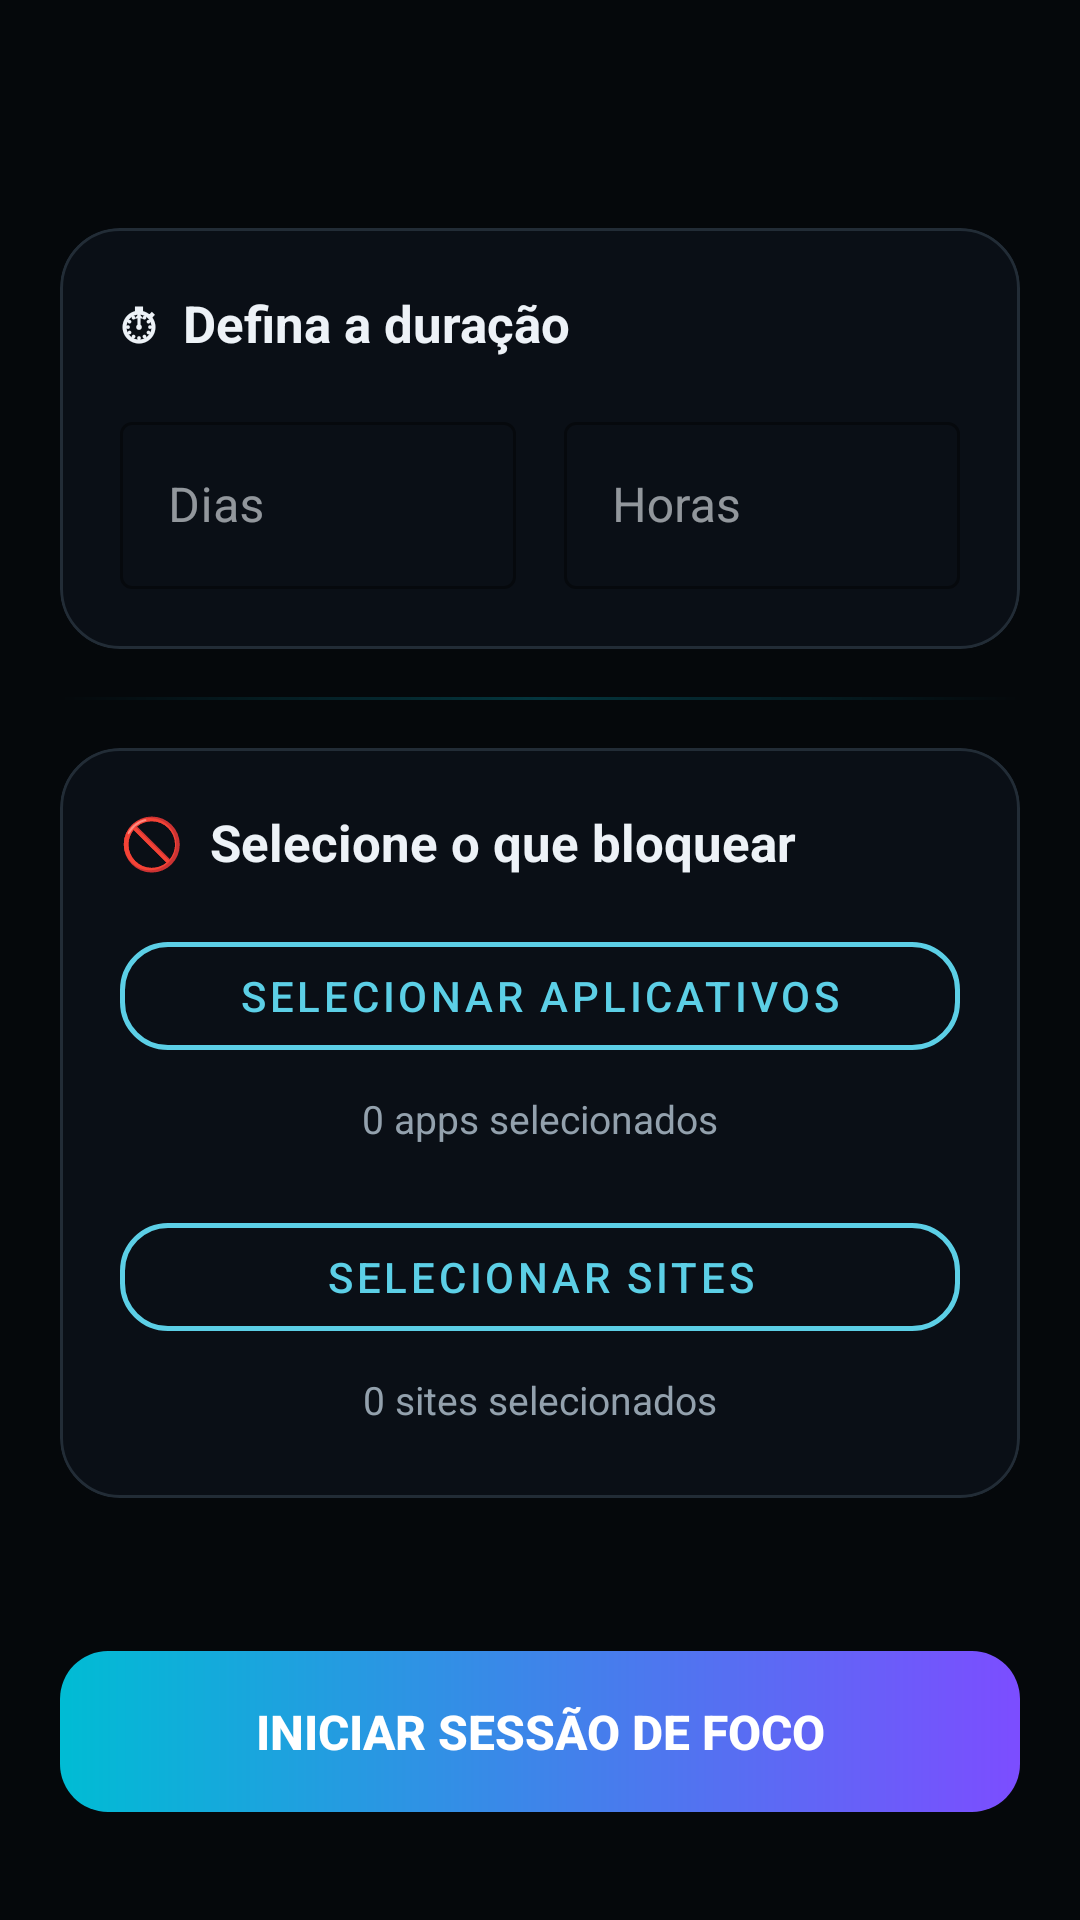

This screen was rendered from an Android layout file. Write that file and the resources it references.
<!-- AndroidManifest.xml: application theme Theme.FocusGuard -->
<!-- res/layout/activity_time_session.xml -->
<?xml version="1.0" encoding="utf-8"?>
<LinearLayout xmlns:android="http://schemas.android.com/apk/res/android"
    xmlns:app="http://schemas.android.com/apk/res-auto"
    android:layout_width="match_parent"
    android:layout_height="match_parent"
    android:orientation="vertical"
    android:background="@color/dark_bg">

    
    <com.google.android.material.appbar.AppBarLayout
        android:layout_width="match_parent"
        android:layout_height="wrap_content"
        android:background="@color/dark_bg"
        app:elevation="0dp">

        <androidx.appcompat.widget.Toolbar
            android:id="@+id/toolbar"
            android:layout_width="match_parent"
            android:layout_height="?attr/actionBarSize"
            android:background="@color/dark_bg"
            app:titleTextColor="@color/text_primary" />
    </com.google.android.material.appbar.AppBarLayout>

    <ScrollView
        android:layout_width="match_parent"
        android:layout_height="match_parent"
        android:fillViewport="true"
        android:scrollbars="none">

        <LinearLayout
            android:layout_width="match_parent"
            android:layout_height="wrap_content"
            android:orientation="vertical"
            android:padding="20dp">

            
            <com.google.android.material.card.MaterialCardView
                android:layout_width="match_parent"
                android:layout_height="wrap_content"
                android:layout_marginBottom="16dp"
                style="@style/Widget.FocusGuard.Card">

                <LinearLayout
                    android:layout_width="match_parent"
                    android:layout_height="wrap_content"
                    android:orientation="vertical"
                    android:padding="20dp">

                    <TextView
                        android:layout_width="wrap_content"
                        android:layout_height="wrap_content"
                        android:text="⏱  Defina a duração"
                        android:textSize="17sp"
                        android:textStyle="bold"
                        android:textColor="@color/text_primary"
                        android:layout_marginBottom="16dp" />

                    <LinearLayout
                        android:layout_width="match_parent"
                        android:layout_height="wrap_content"
                        android:orientation="horizontal"
                        android:gravity="center_vertical">

                        <com.google.android.material.textfield.TextInputLayout
                            android:layout_width="0dp"
                            android:layout_height="wrap_content"
                            android:layout_weight="1"
                            android:layout_marginEnd="8dp"
                            android:hint="Dias"
                            app:boxStrokeColor="@color/accent_cyan"
                            app:hintTextColor="@color/accent_cyan"
                            style="@style/Widget.MaterialComponents.TextInputLayout.OutlinedBox">

                            <com.google.android.material.textfield.TextInputEditText
                                android:id="@+id/editDays"
                                android:layout_width="match_parent"
                                android:layout_height="wrap_content"
                                android:inputType="number"
                                android:textColor="@color/text_primary" />
                        </com.google.android.material.textfield.TextInputLayout>

                        <com.google.android.material.textfield.TextInputLayout
                            android:layout_width="0dp"
                            android:layout_height="wrap_content"
                            android:layout_weight="1"
                            android:layout_marginStart="8dp"
                            android:hint="Horas"
                            app:boxStrokeColor="@color/accent_cyan"
                            app:hintTextColor="@color/accent_cyan"
                            style="@style/Widget.MaterialComponents.TextInputLayout.OutlinedBox">

                            <com.google.android.material.textfield.TextInputEditText
                                android:id="@+id/editHours"
                                android:layout_width="match_parent"
                                android:layout_height="wrap_content"
                                android:inputType="number"
                                android:textColor="@color/text_primary" />
                        </com.google.android.material.textfield.TextInputLayout>
                    </LinearLayout>
                </LinearLayout>
            </com.google.android.material.card.MaterialCardView>

            
            <View
                android:layout_width="match_parent"
                android:layout_height="1dp"
                android:background="@drawable/section_divider"
                android:layout_marginBottom="16dp" />

            
            <com.google.android.material.card.MaterialCardView
                android:layout_width="match_parent"
                android:layout_height="wrap_content"
                android:layout_marginBottom="16dp"
                style="@style/Widget.FocusGuard.Card">

                <LinearLayout
                    android:layout_width="match_parent"
                    android:layout_height="wrap_content"
                    android:orientation="vertical"
                    android:padding="20dp">

                    <TextView
                        android:layout_width="wrap_content"
                        android:layout_height="wrap_content"
                        android:text="🚫  Selecione o que bloquear"
                        android:textSize="17sp"
                        android:textStyle="bold"
                        android:textColor="@color/text_primary"
                        android:layout_marginBottom="16dp" />

                    <com.google.android.material.button.MaterialButton
                        android:id="@+id/btnSelectApps"
                        android:layout_width="match_parent"
                        android:layout_height="wrap_content"
                        android:text="Selecionar Aplicativos"
                        style="@style/Widget.FocusGuard.Button.Outlined"
                        android:layout_marginBottom="8dp" />

                    <TextView
                        android:id="@+id/tvSelectedAppsCount"
                        android:layout_width="match_parent"
                        android:layout_height="wrap_content"
                        android:text="0 apps selecionados"
                        android:textColor="@color/text_secondary"
                        android:textSize="13sp"
                        android:layout_marginBottom="4dp"
                        android:gravity="center" />

                    <HorizontalScrollView
                        android:layout_width="match_parent"
                        android:layout_height="wrap_content"
                        android:scrollbars="none"
                        android:layout_marginBottom="16dp">

                        <LinearLayout
                            android:id="@+id/layoutSelectedApps"
                            android:layout_width="wrap_content"
                            android:layout_height="wrap_content"
                            android:orientation="horizontal"
                            android:gravity="center_vertical" />
                    </HorizontalScrollView>

                    <com.google.android.material.button.MaterialButton
                        android:id="@+id/btnSelectSites"
                        android:layout_width="match_parent"
                        android:layout_height="wrap_content"
                        android:text="Selecionar Sites"
                        style="@style/Widget.FocusGuard.Button.Outlined"
                        android:layout_marginBottom="8dp" />

                    <TextView
                        android:id="@+id/tvSelectedSitesCount"
                        android:layout_width="match_parent"
                        android:layout_height="wrap_content"
                        android:text="0 sites selecionados"
                        android:textColor="@color/text_secondary"
                        android:textSize="13sp"
                        android:layout_marginBottom="4dp"
                        android:gravity="center" />

                    <HorizontalScrollView
                        android:layout_width="match_parent"
                        android:layout_height="wrap_content"
                        android:scrollbars="none">

                        <LinearLayout
                            android:id="@+id/layoutSelectedSites"
                            android:layout_width="wrap_content"
                            android:layout_height="wrap_content"
                            android:orientation="horizontal"
                            android:gravity="center_vertical" />
                    </HorizontalScrollView>
                </LinearLayout>
            </com.google.android.material.card.MaterialCardView>

            <Space
                android:layout_width="match_parent"
                android:layout_height="0dp"
                android:layout_weight="1" />

            
            <Button
                android:id="@+id/btnStartSession"
                android:layout_width="match_parent"
                android:layout_height="wrap_content"
                android:text="Iniciar Sessão de Foco"
                android:textColor="@color/white"
                android:textStyle="bold"
                android:textSize="16sp"
                android:background="@drawable/btn_primary_bg"
                android:stateListAnimator="@null"
                android:paddingTop="16dp"
                android:paddingBottom="16dp"
                android:layout_marginTop="16dp"
                android:layout_marginBottom="16dp" />

        </LinearLayout>
    </ScrollView>
</LinearLayout>
<!-- resources referenced by this layout -->
<resources>
  <color name="accent_cyan">#FF5CCFE6</color>
  <color name="dark_bg">#FF05080B</color>
  <color name="text_primary">#FFEDF2F7</color>
  <color name="text_secondary">#FF93A1AD</color>
  <color name="white">#FFFFFFFF</color>
  <!-- drawable btn_primary_bg (drawable) -->
  <?xml version="1.0" encoding="utf-8"?>
  <ripple xmlns:android="http://schemas.android.com/apk/res/android"
      android:color="#40FFFFFF">
      <item>
          <shape android:shape="rectangle">
              <gradient
                  android:startColor="#FF00BCD4"
                  android:endColor="#FF7C4DFF"
                  android:angle="0" />
              <corners android:radius="16dp" />
          </shape>
      </item>
  </ripple>
  <!-- drawable section_divider (drawable) -->
  <?xml version="1.0" encoding="utf-8"?>
  <shape xmlns:android="http://schemas.android.com/apk/res/android"
      android:shape="rectangle">
      <gradient
          android:startColor="#0000BCD4"
          android:centerColor="#4000BCD4"
          android:endColor="#0000BCD4"
          android:angle="0" />
      <size android:height="1dp" />
  </shape>
  <style name="Widget.FocusGuard.Button.Outlined" parent="Widget.MaterialComponents.Button.OutlinedButton">
          <item name="strokeColor">@color/accent_cyan</item>
          <item name="strokeWidth">1.5dp</item>
          <item name="cornerRadius">16dp</item>
          <item name="android:textColor">@color/accent_cyan</item>
      </style>
  <style name="Widget.FocusGuard.Card" parent="Widget.MaterialComponents.CardView">
          <item name="cardCornerRadius">20dp</item>
          <item name="cardElevation">0dp</item>
          <item name="cardBackgroundColor">@color/dark_card</item>
          <item name="strokeWidth">1dp</item>
          <item name="strokeColor">@color/card_border</item>
      </style>
  <style name="Theme.FocusGuard" parent="Theme.MaterialComponents.NoActionBar">
          
          <item name="android:colorBackground">@color/dark_bg</item>
          <item name="colorSurface">@color/dark_surface</item>
          
          <item name="colorPrimary">@color/accent_cyan</item>
          <item name="colorPrimaryVariant">@color/accent_cyan_dark</item>
          
          <item name="colorSecondary">@color/accent_purple</item>
          <item name="colorSecondaryVariant">@color/accent_purple_dark</item>
          
          <item name="colorOnPrimary">@color/white</item>
          <item name="colorOnSurface">@color/text_primary</item>
          <item name="colorOnBackground">@color/text_primary</item>
          
          <item name="android:textColorPrimary">@color/text_primary</item>
          <item name="android:textColorSecondary">@color/text_secondary</item>
          
          <item name="android:statusBarColor">@color/dark_bg</item>
          <item name="android:navigationBarColor">@color/dark_bg</item>
          
          <item name="android:textColorHint">@color/text_hint</item>
          
          <item name="android:colorControlHighlight">@color/ripple_light</item>
          
          <item name="android:windowAnimationStyle">@style/FocusGuard.WindowAnimation</item>
      </style>
  <color name="dark_card">#FF0A0F16</color>
  <color name="card_border">#FF222C36</color>
  <color name="dark_surface">#FF080C11</color>
  <color name="accent_cyan_dark">#FF3AAFC5</color>
  <color name="accent_purple">#FF7C4DFF</color>
  <color name="accent_purple_dark">#FF5E35B1</color>
  <color name="text_hint">#FF78848F</color>
  <color name="ripple_light">#1AFFFFFF</color>
  <style name="FocusGuard.WindowAnimation" parent="@android:style/Animation.Activity">
          <item name="android:activityOpenEnterAnimation">@anim/slide_in_right</item>
          <item name="android:activityOpenExitAnimation">@anim/slide_out_left</item>
          <item name="android:activityCloseEnterAnimation">@anim/fade_in</item>
          <item name="android:activityCloseExitAnimation">@anim/fade_out</item>
      </style>
</resources>
